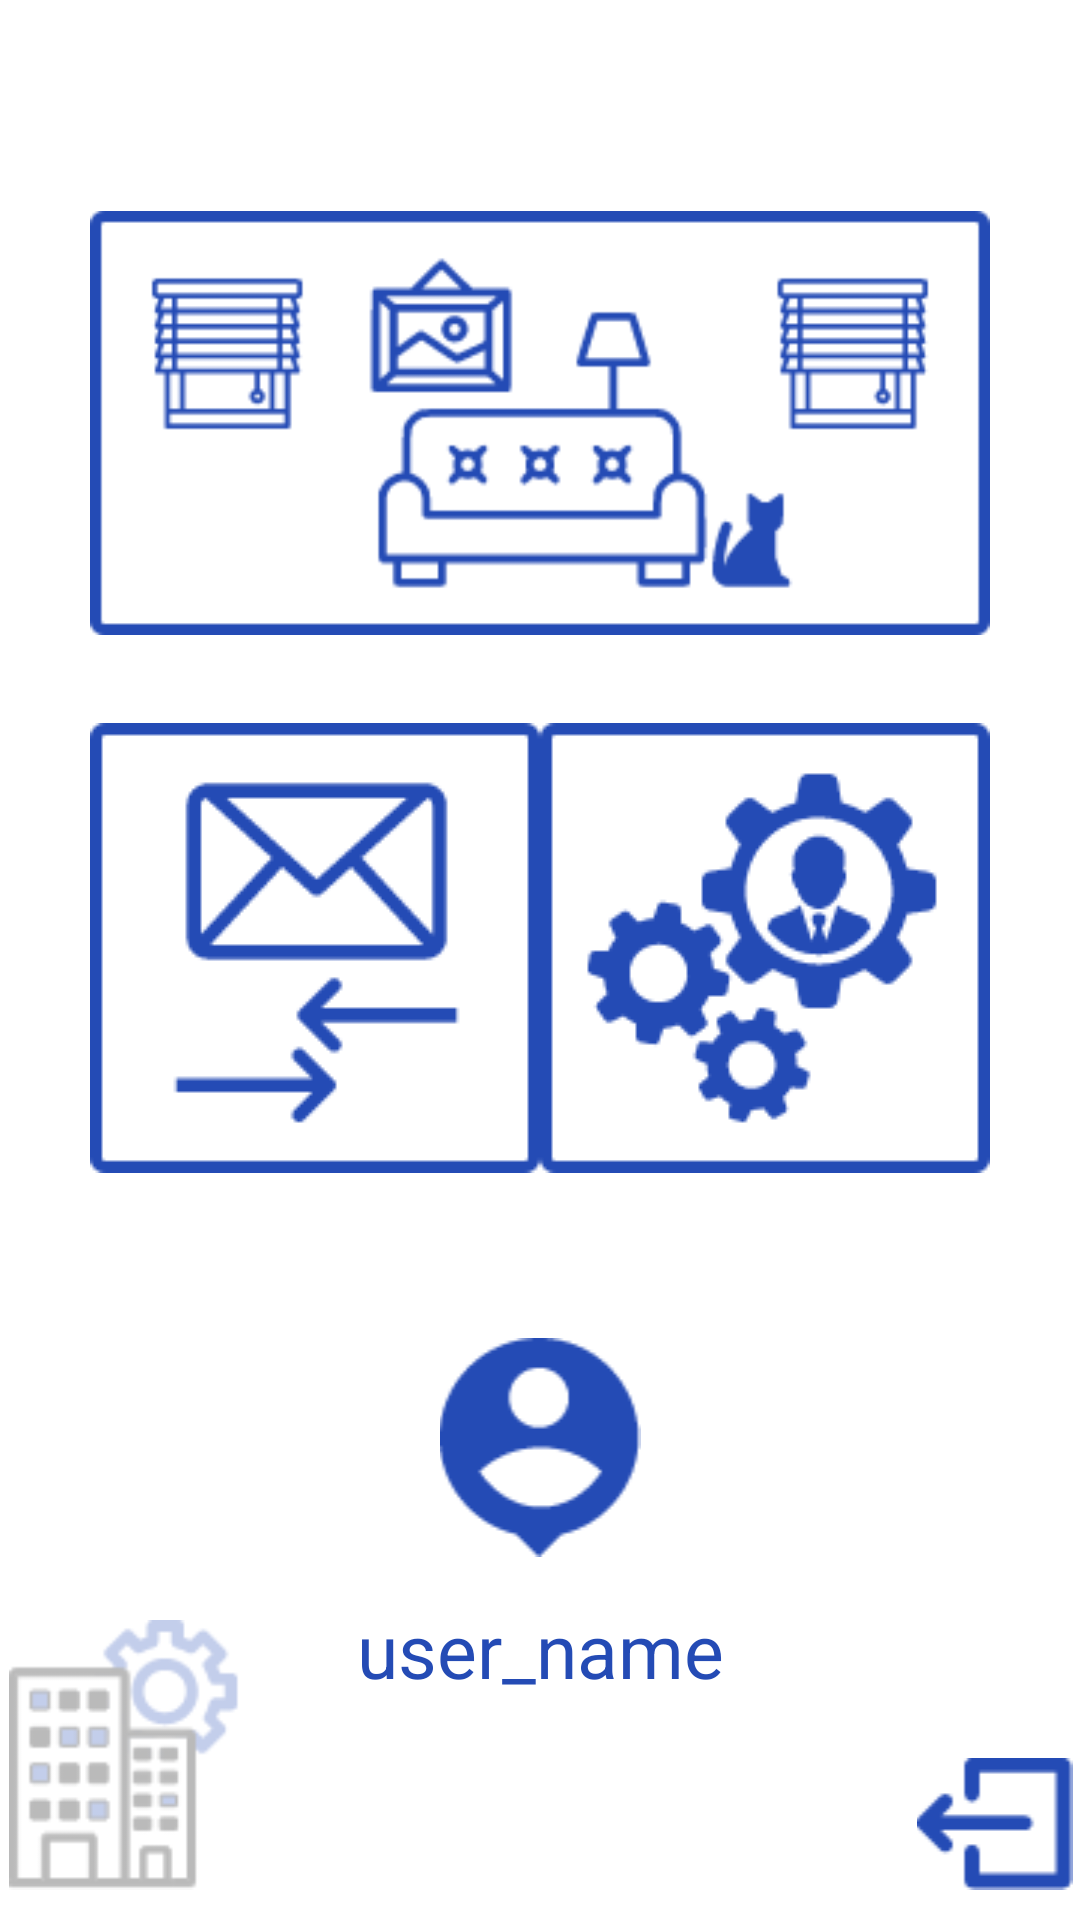

Layout XML and referenced resources for this Android screen:
<!-- AndroidManifest.xml: application theme Theme.Rental_tool -->
<!-- res/layout/activity_pulpit_tenant.xml -->
<?xml version="1.0" encoding="utf-8"?>
<RelativeLayout xmlns:android="http://schemas.android.com/apk/res/android"
    xmlns:app="http://schemas.android.com/apk/res-auto"
    xmlns:tools="http://schemas.android.com/tools"
    android:layout_width="match_parent"
    android:layout_height="match_parent"
    android:background="@color/white"
    tools:context=".LoginActivity">



        <LinearLayout
            android:id="@+id/first_layout"
            android:layout_width="match_parent"
            android:layout_height="416dp"
            android:orientation="vertical">

            <LinearLayout
                android:layout_width="match_parent"
                android:layout_height="216dp"
                android:orientation="horizontal"
                android:layout_marginHorizontal="30dp">
                <ImageView
                    android:id="@+id/apartment_icon"
                    android:layout_width="0dp"
                    android:layout_height="wrap_content"
                    android:layout_weight="1"
                    android:src="@drawable/group_24"
                    android:layout_gravity="bottom" />
            </LinearLayout>

            <LinearLayout
                android:layout_width="match_parent"
                android:layout_height="match_parent"
                android:orientation="horizontal"
                android:layout_marginHorizontal="30dp">
                <ImageView
                    android:id="@+id/invitations_icon"
                    android:layout_width="0dp"
                    android:layout_height="wrap_content"
                    android:layout_weight="0.5"
                    android:src="@drawable/group_20"
                    android:layout_gravity="center_vertical" />
                <ImageView
                    android:id="@+id/tenant_settings_icon"
                    android:layout_width="0dp"
                    android:layout_height="wrap_content"
                    android:layout_weight="0.5"
                    android:src="@drawable/group_19"
                    android:layout_gravity="center_vertical" />
            </LinearLayout>
        </LinearLayout>

    <ImageView
        android:id="@+id/profile_icon"
        android:layout_width="match_parent"
        android:layout_height="wrap_content"
        android:layout_below="@+id/first_layout"
        android:layout_gravity="center_vertical"
        android:src="@drawable/group_21"
        android:paddingTop="30dp"/>

    <TextView
        android:id="@+id/user_name"
        android:layout_width="match_parent"
        android:layout_height="wrap_content"
        android:layout_below="@+id/profile_icon"
        android:layout_marginTop="14dp"
        android:gravity="center"
        android:text="user_name"
        android:textColor="#244BB5"
        android:textSize="25sp" />

    <LinearLayout
        android:layout_width="match_parent"
        android:layout_height="100dp"
        android:layout_alignParentBottom="true"
        android:orientation="horizontal"
        >

        <ImageView
            android:id="@+id/logo_icon"
            android:layout_width="wrap_content"
            android:layout_height="wrap_content"
            android:layout_gravity="left|bottom"
            android:layout_marginEnd="30dp"
            android:layout_weight=".20"
            android:paddingBottom="10dp"
            android:src="@drawable/group_7" />

        <ImageView
            android:id="@+id/exit_icon"
            android:layout_width="wrap_content"
            android:layout_height="wrap_content"
            android:layout_gravity="right|bottom"
            android:layout_weight=".20"
            android:layout_marginLeft="190dp"

            android:paddingBottom="10dp"
            android:src="@drawable/group_12" />

    </LinearLayout>




</RelativeLayout>
<!-- resources referenced by this layout -->
<resources>
  <!-- drawable group_12: png bitmap (drawable, 735 bytes) -->
  <!-- drawable group_19: png bitmap (drawable, 4849 bytes) -->
  <!-- drawable group_20: png bitmap (drawable, 2944 bytes) -->
  <!-- drawable group_21: png bitmap (drawable, 1745 bytes) -->
  <!-- drawable group_24: png bitmap (drawable-v24, 6663 bytes) -->
  <!-- drawable group_7: png bitmap (drawable, 3840 bytes) -->
  <style name="Theme.Rental_tool" parent="Theme.MaterialComponents.DayNight.DarkActionBar">
          
          <item name="colorPrimary">@color/purple_500</item>
          <item name="colorPrimaryVariant">@color/purple_700</item>
          <item name="colorOnPrimary">@color/white</item>
          
          <item name="colorSecondary">@color/teal_200</item>
          <item name="colorSecondaryVariant">@color/teal_700</item>
          <item name="colorOnSecondary">@color/black</item>
          
          <item name="android:statusBarColor" tools:targetApi="l">?attr/colorPrimaryVariant</item>
          
      </style>
  <!-- not gathered from this repository: default colours our renderer supplied (Android Studio template values) -->
  <color name="purple_500">#FF6200EE</color>
  <color name="purple_700">#FF3700B3</color>
  <color name="teal_200">#FF03DAC5</color>
  <color name="teal_700">#FF018786</color>
  <color name="black">#FF000000</color>
  <color name="white">#FFFFFFFF</color>
</resources>
